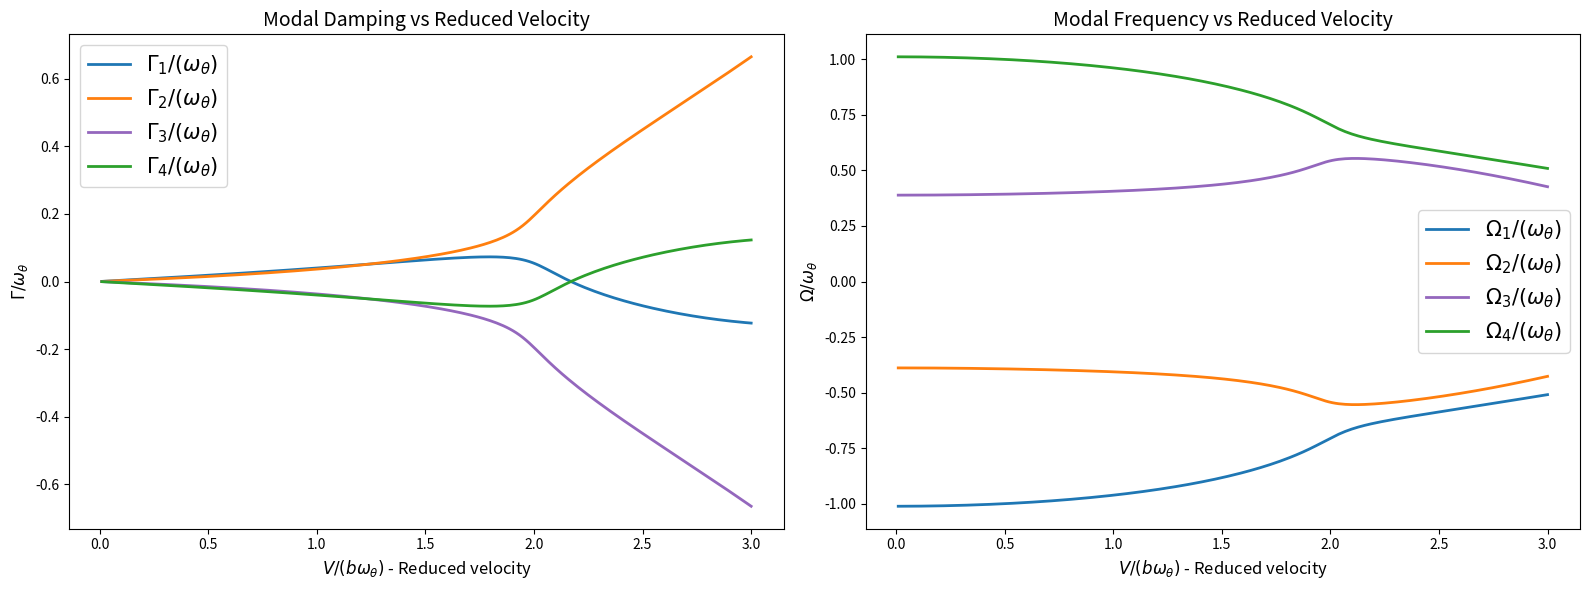

Write Python code to recreate this figure.
import numpy as np
import matplotlib.pyplot as plt

def identify_flutter_speed(V_vec, k_sol, gamma_sol):
    # IDENTIFY REDUCED FLUTTER SPEED 
    flutter_speed = None
    flutter_frequency = None
    for i, V in enumerate(V_vec):
        for rt in range(0, 4):
            if gamma_sol[i,rt]*k_sol[i,rt]* V>0.01 and k_sol[i,rt]* V>0: # the 0.01 can be modified depending on the case
                flutter_speed = V 
                flutter_frequency = k_sol[i,rt]* V
                break
        if flutter_speed is not None:
            break 

    if flutter_speed is not None:
        print(f"The recuced flutter speed is approximately: {flutter_speed} and reduced flutter frequency is {flutter_frequency}")
    else:
        print("No flutter speed found within the specified range.")
    return flutter_speed



# Model validation for p-k-method
# [redacted]

def C(k): # Approximation of Theodorsen's function
    return (0.01365 + 0.2808j*k - k**2/2)/(0.01365 + 0.3455j*k -k**2)

def f11(k, V): # see handout 2 for further informations
    return sigma**2/V**2 - k**2/mu + 2j*k*C(k)/mu

def f12(k, V): # see handout 2 for further informations
    return (k*(1j+a*k) + (2+ k*1j*(1-2*a))*C(k))/mu

def f21(k,V): # see handout 2 for further informations
    return (a*k**2 -1j*k*(1+2*a)*C(k))/mu

def f22(k, V): # see handout 2 for further informations
    return ((8*mu*r**2)/V**2 + 4j*(1+2*a)*(2j-k*(1-2*a))*C(k)-k*(k-4j+8*a*(1j+a*k)))/(8*mu)

# Dimensionless coefficients 
a = -1/5
e = -1/10
mu = 20
r = np.sqrt(6/25)
sigma = 2/5
x_theta = e-a

# Range of dimensionless velocity to study
V_vec = np.linspace(0.01, 3, 200)

# Matrix to store the solutions -> for a given reduced velocity, the 4 solutions are stored in the corresponding row
k_sol = np.zeros((len(V_vec), 4))
gamma_sol = np.zeros((len(V_vec), 4))


# Numerical parameters
eps = 10**(-5) # Convergence criterion on k and gamma
itermax = 50000  # Number of maximum iterations
k0 = 0.1 # Initial guess for k

for i, V in enumerate(V_vec):  # Outer loop over V_vec
    print(f"\nV = {V}")
    for root in range(4):  # Loop over roots
        k = [k0]  # Initial guess for k
        gamma = [0]  # Initial guess for gamma
        converged = False  # Flag to check convergence
        for iter in range(itermax):  # Iterative solver loop
            coeff = [r**2 - x_theta**2, 
                     0,
                     f22(k[-1], V) + f11(k[-1], V) * r**2 - f21(k[-1], V) * x_theta - f12(k[-1], V) * x_theta,
                     0,
                     f11(k[-1], V) * f22(k[-1], V) - f12(k[-1], V) * f21(k[-1], V)]
            
            sol = np.roots(coeff)
            # Sort the roots based on their imaginary parts
            sorted_sol = sorted(sol, key=lambda x: x.imag)
            k.append(np.abs(sorted_sol[root].imag))
            gamma.append(sorted_sol[root].real/ k[-1])
            
            # Check for convergence
            if np.abs(gamma[-1] - gamma[-2]) < eps and np.abs(k[-1] - k[-2]) < eps:
                print(f"Solver has converged for root n° {root+1} considering V={V} in {iter+1} iterations!")
                k_sol[i, root] = sorted_sol[root].imag
                gamma_sol[i, root] = sorted_sol[root].real/sorted_sol[root].imag
                converged = True  # Mark as converged
                break  # Exit the `iter` loop
        
        if not converged:
            print(f"Maximum number of iterations reached, solver has not converged for root n° {root+1} considering V={V}.")

# Create subplots
fig, axs = plt.subplots(1, 2, figsize=(16, 6))  # 1 row, 2 columns

# Plot modal damping versus reduced velocity
axs[0].plot(V_vec, gamma_sol[:,0]*k_sol[:,0]* V_vec, label=r"$\Gamma_1/(\omega_{\theta})$", color="tab:blue", linewidth=2)
axs[0].plot(V_vec, gamma_sol[:,1]*k_sol[:,1]* V_vec, label=r"$\Gamma_2/(\omega_{\theta})$", color="tab:orange", linewidth=2)
axs[0].plot(V_vec, gamma_sol[:,2]*k_sol[:,2]* V_vec, label=r"$\Gamma_3/(\omega_{\theta})$", color="tab:purple", linewidth=2)
axs[0].plot(V_vec, gamma_sol[:,3]*k_sol[:,3]* V_vec, label=r"$\Gamma_4/(\omega_{\theta})$", color="tab:green", linewidth=2)
axs[0].set_xlabel(r"$V/(b\omega_{\theta})$ - Reduced velocity", fontsize=12)
axs[0].set_ylabel(r"$\Gamma/\omega_{\theta}$", fontsize=12)
axs[0].legend(fontsize=15)
axs[0].set_title("Modal Damping vs Reduced Velocity", fontsize=14)

# Plot modal frequency versus reduced velocity
axs[1].plot(V_vec, k_sol[:,0]* V_vec, label=r"$\Omega_1/(\omega_{\theta})$", color="tab:blue", linewidth=2)
axs[1].plot(V_vec, k_sol[:,1]* V_vec, label=r"$\Omega_2/(\omega_{\theta})$", color="tab:orange", linewidth=2)
axs[1].plot(V_vec, k_sol[:,2]* V_vec, label=r"$\Omega_3/(\omega_{\theta})$", color="tab:purple", linewidth=2)
axs[1].plot(V_vec, k_sol[:,3]* V_vec, label=r"$\Omega_4/(\omega_{\theta})$", color="tab:green", linewidth=2)
axs[1].set_xlabel(r"$V/(b\omega_{\theta})$ - Reduced velocity", fontsize=12)
axs[1].set_ylabel(r"$\Omega/\omega_{\theta}$", fontsize=12)
axs[1].legend(fontsize=15)
axs[1].set_title("Modal Frequency vs Reduced Velocity", fontsize=14)

# Adjust layout
plt.tight_layout()
plt.show()


identify_flutter_speed(V_vec, k_sol, gamma_sol)


